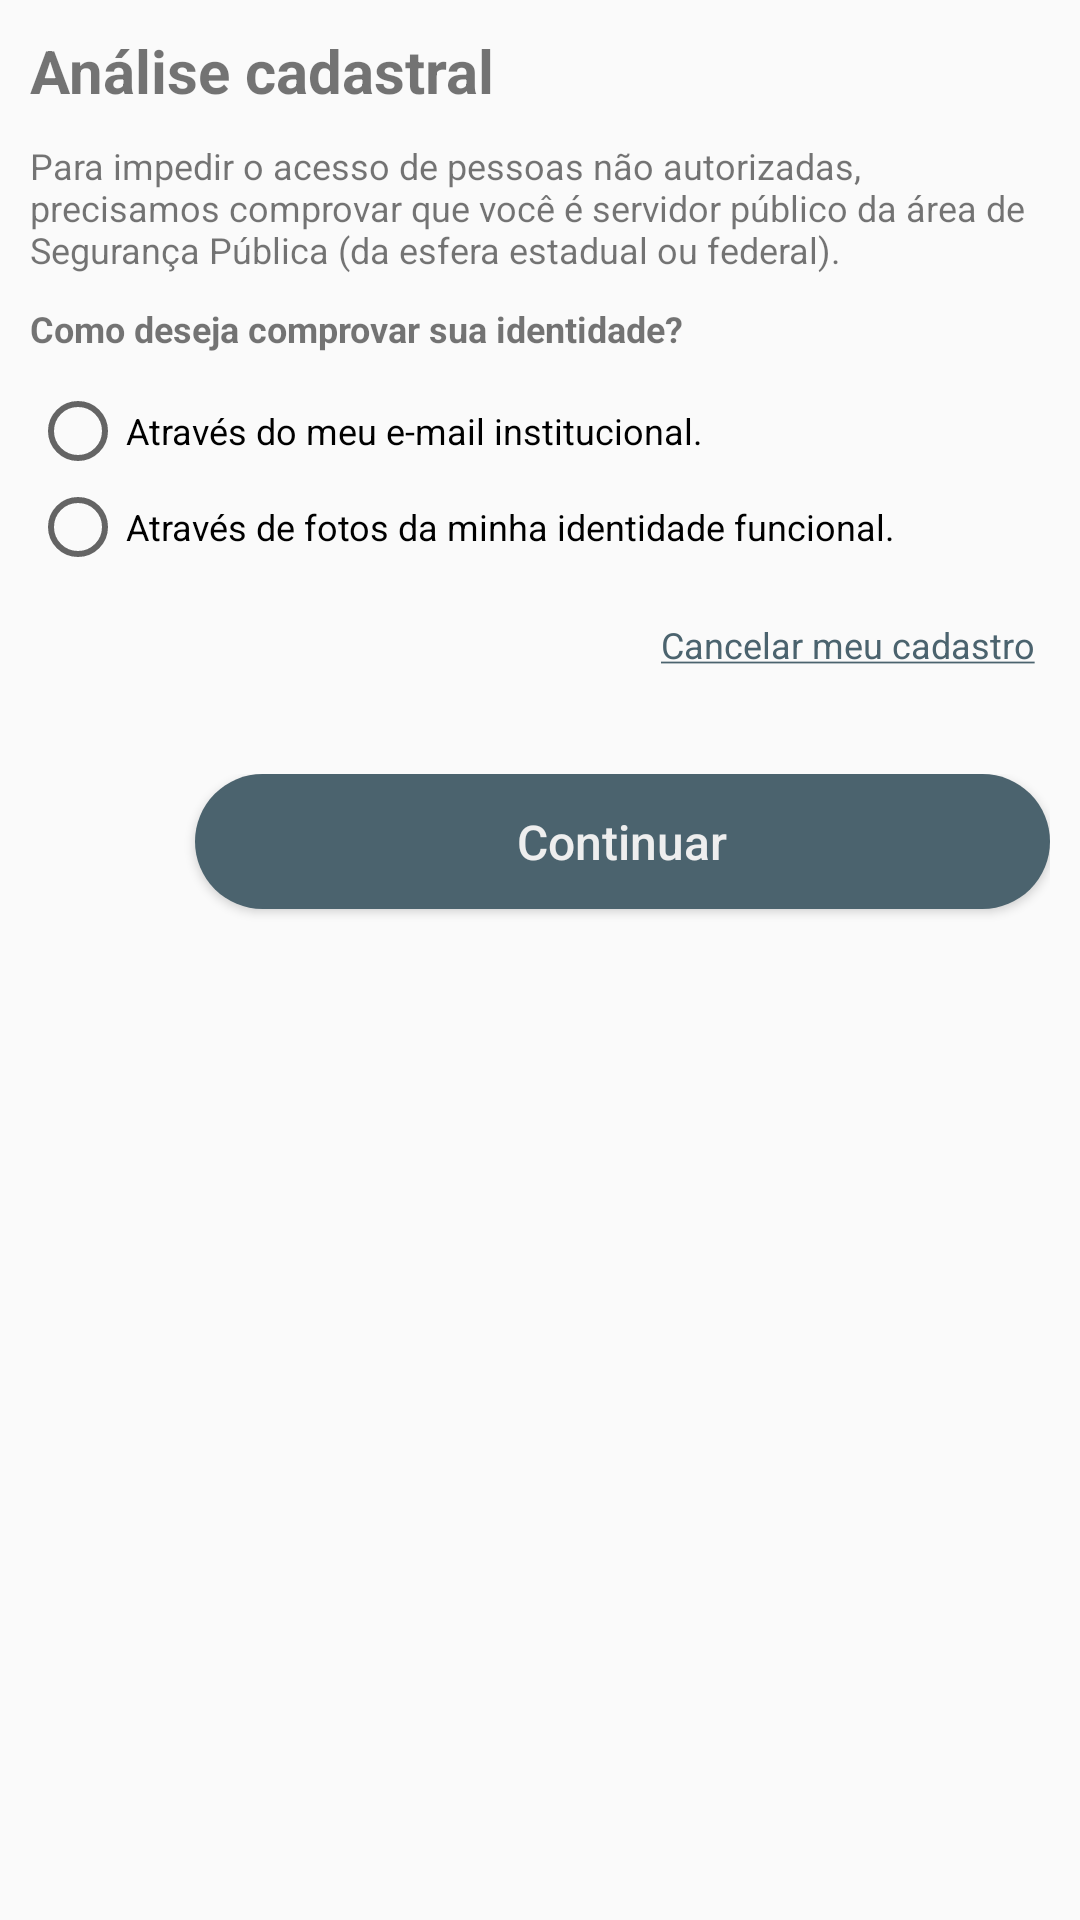

Produce the Android XML layout that renders to this screen, including the resource entries it uses.
<!-- AndroidManifest.xml: application theme AppTheme.NoActionBar -->
<!-- res/layout/fragment_loginactivity_pos_cadastro_analise_cadastral.xml -->
<?xml version="1.0" encoding="utf-8"?>
<ScrollView xmlns:android="http://schemas.android.com/apk/res/android"
    android:layout_width="match_parent"
    android:layout_height="match_parent"
    xmlns:app="http://schemas.android.com/apk/res-auto"
    xmlns:ms_background_color="http://schemas.android.com/tools">

    <LinearLayout
        android:layout_width="match_parent"
        android:layout_height="wrap_content"
        android:orientation="vertical"
        android:layout_centerHorizontal="true"
        android:layout_marginTop="10dp"
        android:paddingBottom="10dp"
        android:layout_marginLeft="10dp"
        android:layout_marginRight="10dp">

        <TextView
            android:layout_width="wrap_content"
            android:layout_height="wrap_content"
            android:textSize="20sp"
            android:textStyle="bold"
            android:layout_marginBottom="10dp"
            android:text="Análise cadastral"/>

        <TextView
            android:layout_width="wrap_content"
            android:layout_height="wrap_content"
            android:textSize="12sp"
            android:layout_marginBottom="10dp"
            android:text="Para impedir o acesso de pessoas não autorizadas, precisamos comprovar que você é servidor público da área de Segurança Pública (da esfera estadual ou federal)."/>

        <TextView
            android:layout_width="wrap_content"
            android:layout_height="wrap_content"
            android:textSize="12sp"
            android:textStyle="bold"
            android:layout_marginBottom="10dp"
            android:text="Como deseja comprovar sua identidade?"/>

        <RadioGroup
            android:id="@+id/radioGroup"
            android:layout_width="match_parent"
            android:layout_height="wrap_content">

            <RadioButton
                android:id="@+id/radio1"
                android:layout_width="wrap_content"
                android:layout_height="wrap_content"
                android:tag="1"
                android:textSize="12sp"
                android:text="Através do meu e-mail institucional."/>

            <RadioButton
                android:id="@+id/radio2"
                android:layout_width="wrap_content"
                android:layout_height="wrap_content"
                android:tag="2"
                android:textSize="12sp"
                android:text="Através de fotos da minha identidade funcional."/>

        </RadioGroup>

        <TextView
            android:id="@+id/textViewCancelarCadastro"
            android:layout_width="wrap_content"
            android:layout_height="wrap_content"
            android:textSize="12sp"
            android:clickable="true"
            android:textColor="@color/colorPrimaryDark"
            android:layout_gravity="right"
            android:layout_marginTop="15dp"
            android:layout_marginRight="5dp"
            android:layout_marginBottom="15dp"
            android:autoLink="all"
            android:text="@string/underline_cancelar_cadastro"/>

        <LinearLayout
            android:layout_width="match_parent"
            android:layout_height="wrap_content"
            android:layout_marginTop="20dp">

            <Button
                android:layout_width="45dp"
                android:layout_height="45dp"
                android:onClick="button_back"
                android:background="@drawable/background_button_circle"
                android:textColor="@color/colorWhite"
                android:clickable="true"
                android:textAllCaps="false"
                android:textSize="16sp"
                android:layout_marginRight="10dp"
                android:layout_marginBottom="10dp"/>

            <Button
                android:id="@+id/buttonContinuar"
                android:layout_width="match_parent"
                android:layout_height="45dp"
                android:background="@drawable/background_button"
                android:textColor="@color/colorWhite"
                android:clickable="true"
                android:textAllCaps="false"
                android:textSize="16sp"
                android:layout_marginBottom="10dp"
                android:text="Continuar" />

        </LinearLayout>

    </LinearLayout>

</ScrollView>
<!-- resources referenced by this layout -->
<resources>
  <color name="colorPrimaryDark">#4b636e</color>
  <color name="colorWhite">#eeeeee</color>
  <!-- drawable background_button (drawable) -->
  <selector xmlns:android="http://schemas.android.com/apk/res/android">
  
      <item android:state_pressed="true">
  
          <shape>
              <corners
                  android:radius="30dp" />
              <solid android:color="@color/colorAccent"/>
          </shape>
  
      </item>
  
      <item android:state_enabled="true">
  
          <shape>
              <corners
                  android:radius="30dp" />
              <solid android:color="@color/colorPrimaryDark"/>
          </shape>
  
      </item>
  
  </selector>
  <!-- drawable background_button_circle (drawable) -->
  <selector xmlns:android="http://schemas.android.com/apk/res/android">
  
      <item android:state_pressed="true">
  
          <layer-list>
              <item>
                  <shape android:shape="oval">
                      <solid android:color="@color/colorAccent"/>
                  </shape>
              </item>
              <item
                  android:drawable="@drawable/icon_back"
                  android:bottom="10dp"
                  android:left="10dp"
                  android:right="10dp"
                  android:top="10dp"/>
          </layer-list>
  
      </item>
  
      <item android:state_enabled="true">
  
          <layer-list>
              <item>
                  <shape android:shape="oval">
                      <solid android:color="@color/colorPrimaryDark"/>
                  </shape>
              </item>
              <item
                  android:drawable="@drawable/icon_back"
                  android:bottom="10dp"
                  android:left="10dp"
                  android:right="10dp"
                  android:top="10dp"/>
          </layer-list>
  
      </item>
  
  </selector>
  <string name="underline_cancelar_cadastro"><u>Cancelar meu cadastro</u></string>
  <style name="AppTheme.NoActionBar">
          <item name="windowActionBar">false</item>
          <item name="windowNoTitle">true</item>
      </style>
  <color name="colorAccent">#a7c0cd</color>
</resources>
